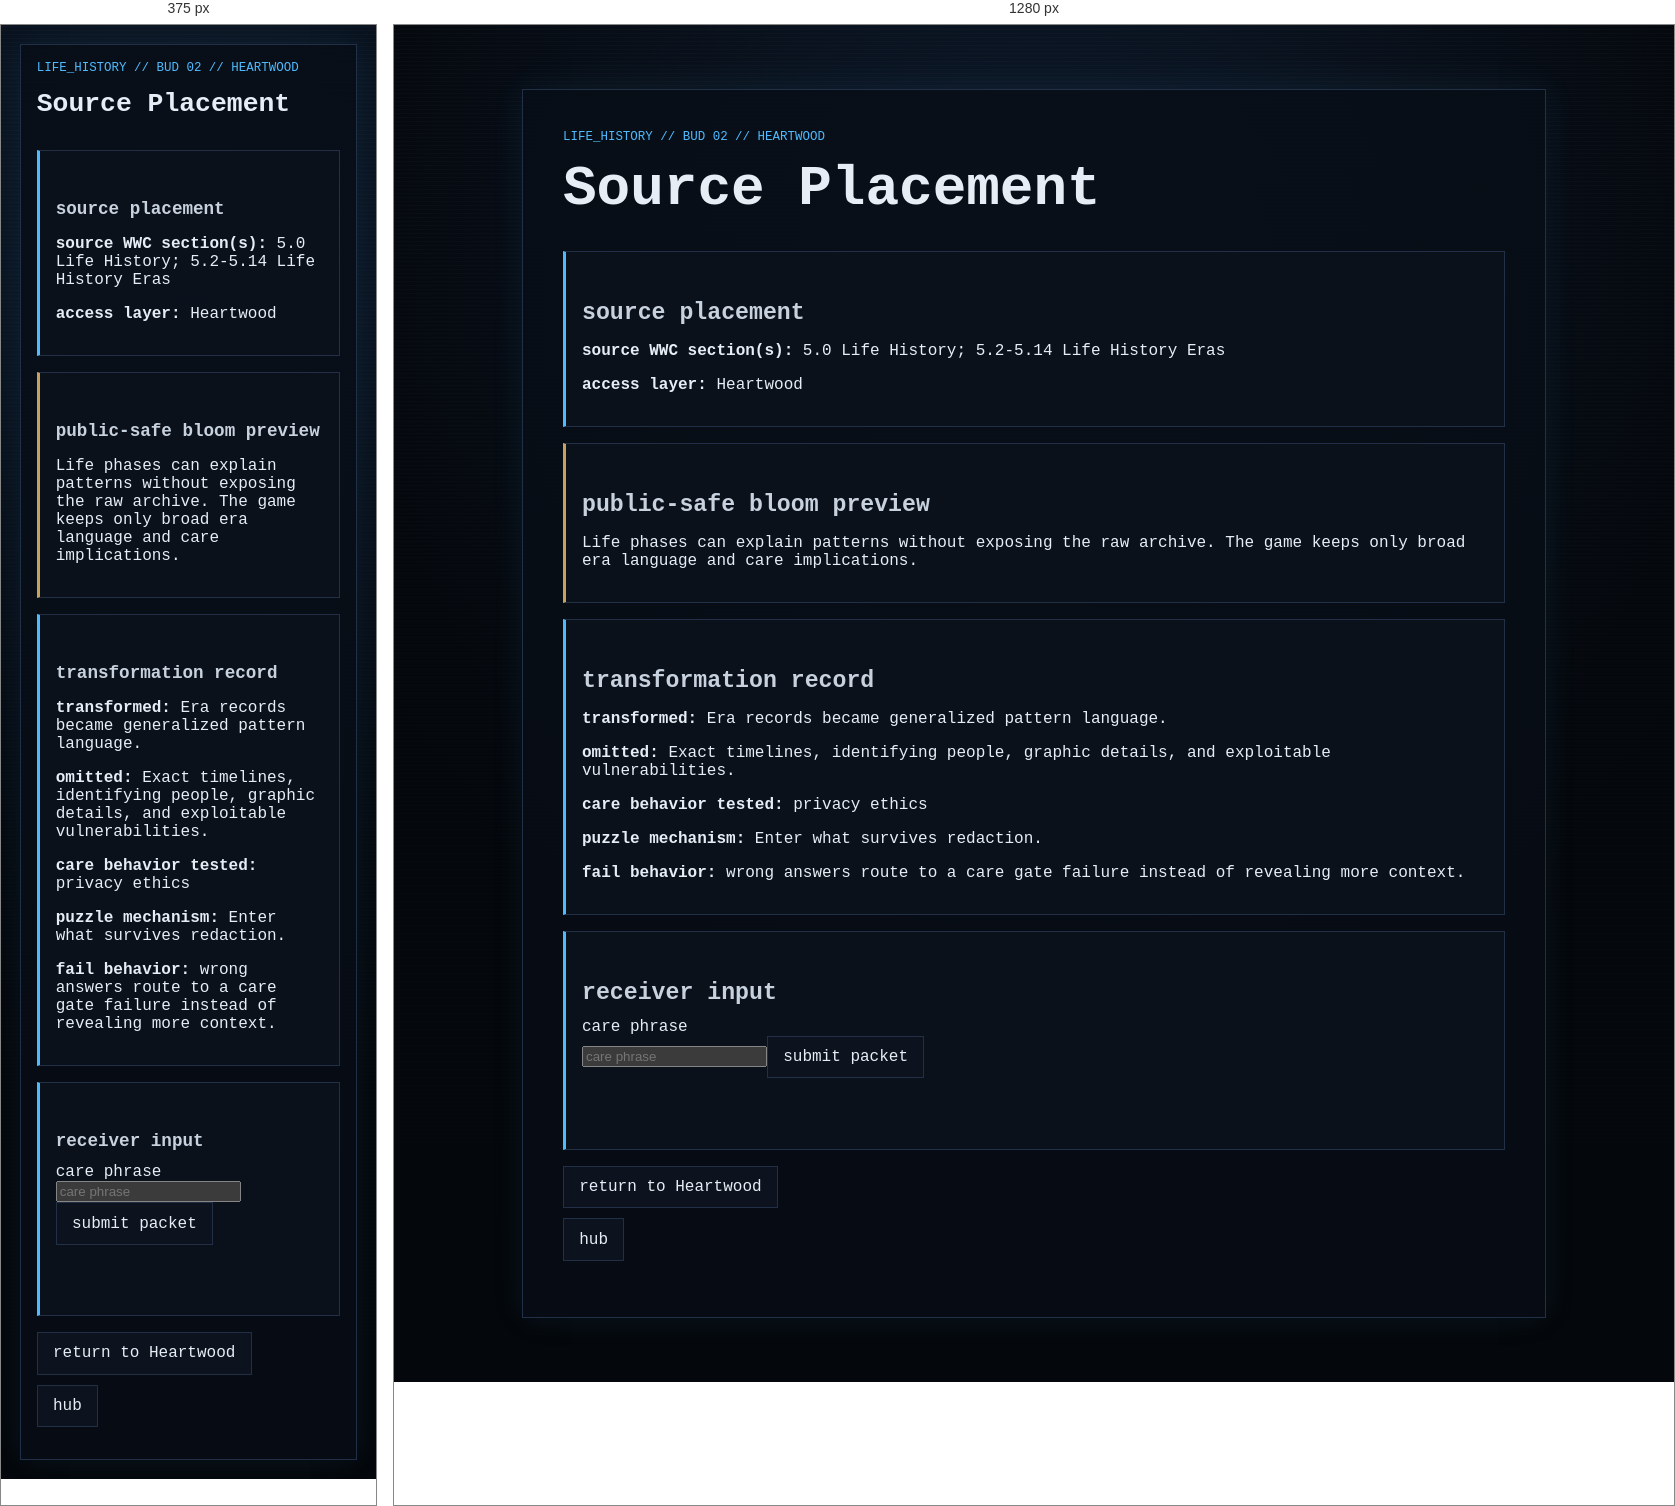
Rendered at 375 px and 1280 px, left to right.

<!-- file: node_02.html -->
<!doctype html>
<html lang="en">
<head><meta charset="utf-8"><meta name="viewport" content="width=device-width, initial-scale=1"><title>GHOSTLIGHT PROTOCOL // Life History // Source Placement</title><link rel="stylesheet" href="../../../style.css"></head>
<body><main class="ghost-page"><article class="ghost-card">
<p class="breadcrumb">life_history // bud 02 // Heartwood</p><h1>Source Placement</h1>
<section class="gate"><h2>source placement</h2><p><strong>source WWC section(s):</strong> 5.0 Life History; 5.2-5.14 Life History Eras</p><p><strong>access layer:</strong> Heartwood</p></section>
<section class="reward"><h2>public-safe bloom preview</h2><p>Life phases can explain patterns without exposing the raw archive. The game keeps only broad era language and care implications.</p></section>
<section class="gate"><h2>transformation record</h2><p><strong>transformed:</strong> Era records became generalized pattern language.</p><p><strong>omitted:</strong> Exact timelines, identifying people, graphic details, and exploitable vulnerabilities.</p><p><strong>care behavior tested:</strong> privacy ethics</p><p><strong>puzzle mechanism:</strong> Enter what survives redaction.</p><p><strong>fail behavior:</strong> wrong answers route to a care gate failure instead of revealing more context.</p></section>
<section class="gate" aria-labelledby="answer-title"><h2 id="answer-title">receiver input</h2><form id="life_history-node_02-form"><label for="life_history-node_02-answer">care phrase</label><br><input id="life_history-node_02-answer" name="answer" type="text" autocomplete="off" spellcheck="false" class="answer-input" placeholder="care phrase"><button class="audio-button" type="submit">submit packet</button></form><p id="life_history-node_02-status" class="audio-status" aria-live="polite"></p></section>
<ul class="nav-links"><li><a href="../../layer_06.html">return to Heartwood</a></li><li><a href="../../hub.html">hub</a></li></ul>
</article></main>
<script>(function(){const form=document.getElementById('life_history-node_02-form'),input=document.getElementById('life_history-node_02-answer'),status=document.getElementById('life_history-node_02-status');function clean(v){return v.trim().toLowerCase().replace(/[^a-z0-9]/g,'')}form.addEventListener('submit',e=>{e.preventDefault();if(clean(input.value)==='patternsnotrecords'){status.textContent='packet accepted';window.location.href='node_03.html'}else{status.textContent='packet rejected';window.location.href='../../fail/care_gate_failed.html'}}) }());</script>
<script src="../../../script.js?v=branch-inputs-3"></script></body></html>

/* @media block from style.css */
@media (max-width: 34rem) {
  .status-grid {
    grid-template-columns: 1fr;
  }
}